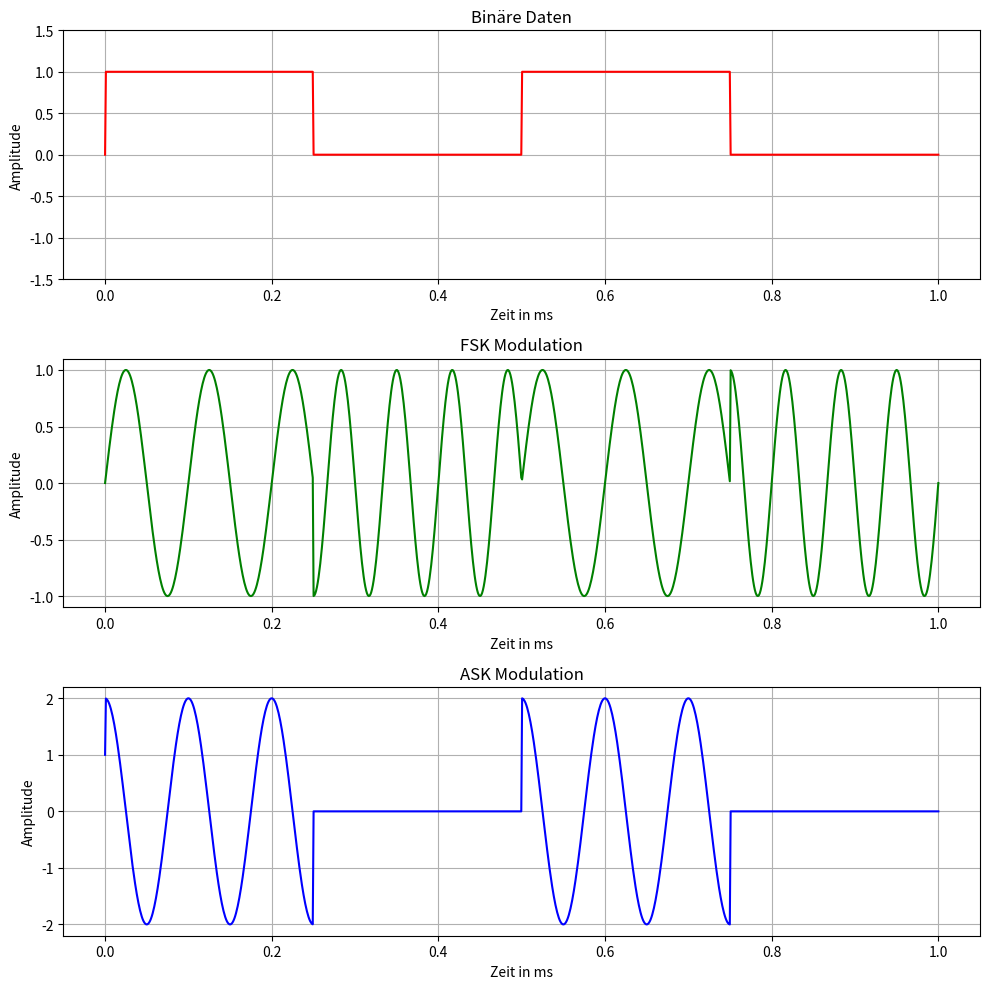

This chart was generated by the following Python code: (Note: this script raises an exception after producing the figure.)
import matplotlib.pyplot as plt
import numpy as np

# Zeitachse
t = np.linspace(0, 1, 1000)

# ASK Signal
ask_signal = (1 + np.sign(np.sin(2 * np.pi * 2 * t))) * np.cos(2 * np.pi * 10 * t)

# FSK Signal
fsk_signal1 = np.sin(2 * np.pi * 10 * t) * (np.sign(np.sin(2 * np.pi * 2 * t)) > 0)
fsk_signal2 = np.sin(2 * np.pi * 15 * t) * (np.sign(np.sin(2 * np.pi * 2 * t)) <= 0)
fsk_signal = fsk_signal1 + fsk_signal2

# Erstellen der binären Daten, die moduliert werden
binary_data = np.signbit(np.sin(2 * np.pi * 2 * t+np.pi))

# Verbesserte und untereinander angeordnete Plots
plt.figure(figsize=(10, 10))

# ASK Plot
plt.subplot(3, 1, 3)
plt.plot(t, ask_signal, 'b')
plt.title('ASK Modulation')
plt.xlabel('Zeit in ms')
plt.ylabel('Amplitude')
plt.grid(True)

# FSK Plot
plt.subplot(3, 1, 2)
plt.plot(t, fsk_signal, 'g')
plt.title('FSK Modulation')
plt.xlabel('Zeit in ms')
plt.ylabel('Amplitude')
plt.grid(True)

# Binäre Daten Plot
plt.subplot(3, 1, 1)
plt.plot(t, binary_data, 'r')
plt.title('Binäre Daten')
plt.xlabel('Zeit in ms')
plt.ylabel('Amplitude')
plt.ylim(-1.5, 1.5)
plt.grid(True)

plt.tight_layout()
plt.savefig('Versuch_Arduino_Skript/images/ASK_FSK.pdf')